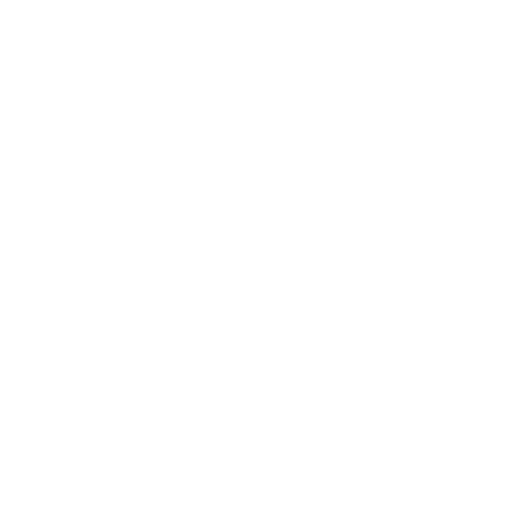
t = 0.00 s
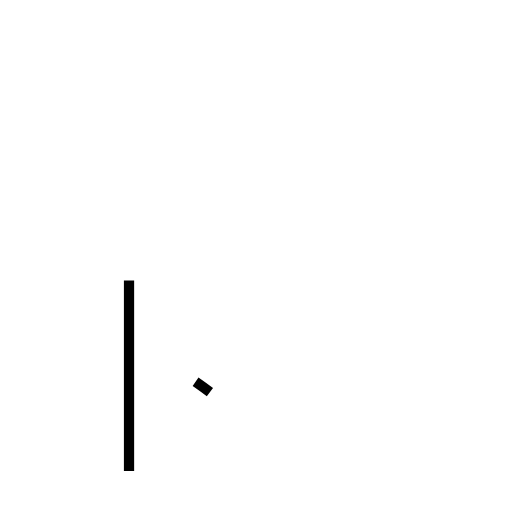
t = 0.61 s
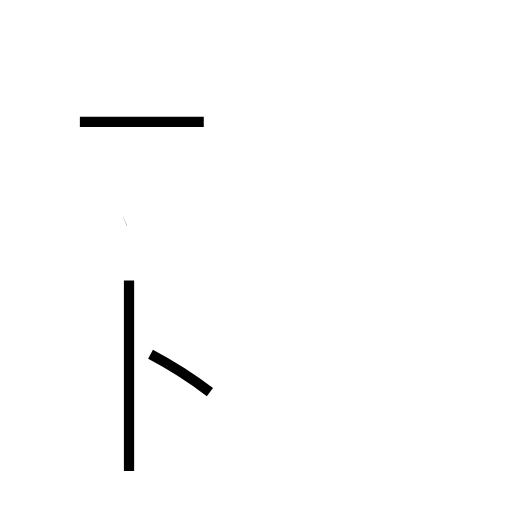
t = 1.13 s
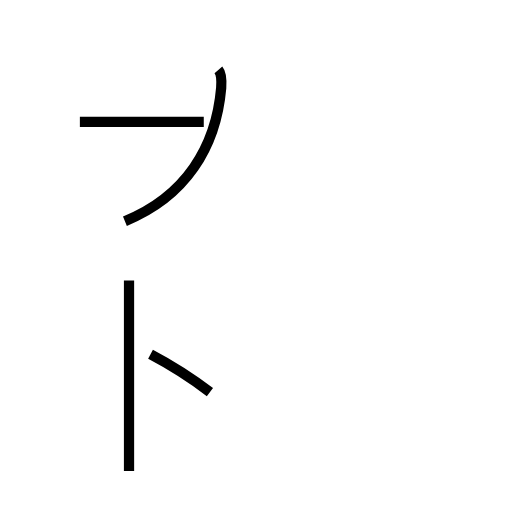
t = 1.69 s
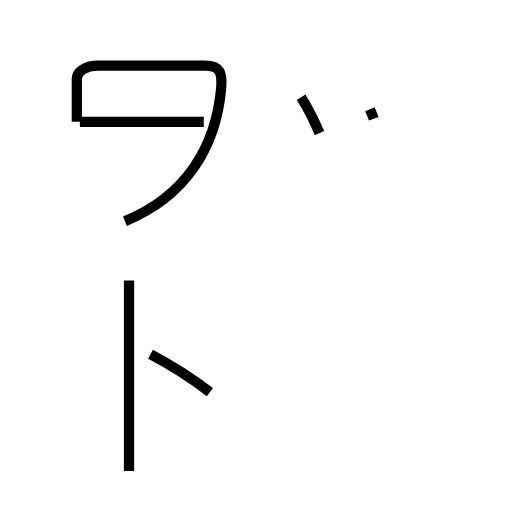
t = 2.40 s
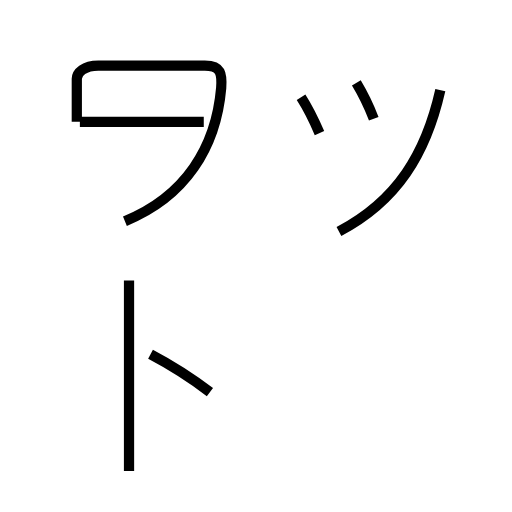
t = 3.02 s

The animated SVG that drew these frames (rendered in a browser with its animation timeline set to each time). Animation: 7 SMIL elements (animate=7); one cycle of 3.02 s.

<?xml version='1.0' encoding='utf-8'?>
<svg viewBox="0.0 -6.0 50.0 50.0" version="1.1" xmlns="http://www.w3.org/2000/svg"><rect x="-1000" y="-1000" width="2000" height="2000" stroke="white" fill="white" /><g style="fill:none;stroke:#000000;stroke-width:1"><path d="M 12.6 2.0 L 12.6 -16.6 " transform="translate(0.0 38.0)" stroke-dasharray="18.6" stroke-dashoffset="18.6"><animate attributeName="stroke-dashoffset" from="18.6" to="0" dur="0.558s" begin="0s; anim_end.end" fill="freeze" id="anim0" /></path><path d="M 20.5 -5.7 C 18.8 -7.0 16.6 -8.4 14.7 -9.4 " transform="translate(0.0 38.0)" stroke-dasharray="6.886961671090521" stroke-dashoffset="6.886961671090521"><animate attributeName="stroke-dashoffset" from="6.886961671090521" to="0" dur="0.20660885013271563s" begin="anim0.end" fill="freeze" id="anim1" /></path><path d="M 7.8 -32.1 L 19.9 -32.1 " transform="translate(0.0 38.0)" stroke-dasharray="12.099999999999998" stroke-dashoffset="12.099999999999998"><animate attributeName="stroke-dashoffset" from="12.099999999999998" to="0" dur="0.36299999999999993s" begin="anim1.end" fill="freeze" id="anim2" /></path><path d="M 12.2 -22.4 C 18.1 -24.8 21.1 -29.6 21.6 -35.4 C 21.7 -36.8 21.6 -37.6 20.0 -37.6 L 9.6 -37.6 C 8.2 -37.6 7.5 -36.9 7.5 -36.3 L 7.5 -32.1 " transform="translate(0.0 38.0)" stroke-dasharray="37.5528399087866" stroke-dashoffset="37.5528399087866"><animate attributeName="stroke-dashoffset" from="37.5528399087866" to="0" dur="1.126585197263598s" begin="anim2.end" fill="freeze" id="anim3" /></path><path d="M 31.2 -31.0 C 30.6 -32.4 30.1 -33.4 29.4 -34.5 " transform="translate(0.0 38.0)" stroke-dasharray="3.940508900150976" stroke-dashoffset="3.940508900150976"><animate attributeName="stroke-dashoffset" from="3.940508900150976" to="0" dur="0.11821526700452928s" begin="anim3.end" fill="freeze" id="anim4" /></path><path d="M 36.5 -32.4 C 36.0 -33.7 35.4 -34.9 34.8 -35.9 " transform="translate(0.0 38.0)" stroke-dasharray="3.8957632278935703" stroke-dashoffset="3.8957632278935703"><animate attributeName="stroke-dashoffset" from="3.8957632278935703" to="0" dur="0.1168728968368071s" begin="anim4.end" fill="freeze" id="anim5" /></path><path d="M 33.1 -21.4 C 38.8 -24.4 41.6 -29.0 43.0 -35.2" transform="translate(0.0 38.0)" stroke-dasharray="17.59472088995592" stroke-dashoffset="17.59472088995592"><animate attributeName="stroke-dashoffset" from="17.59472088995592" to="0" dur="0.5278416266986775s" begin="anim5.end" fill="freeze" id="anim_end" /></path></g></svg>
